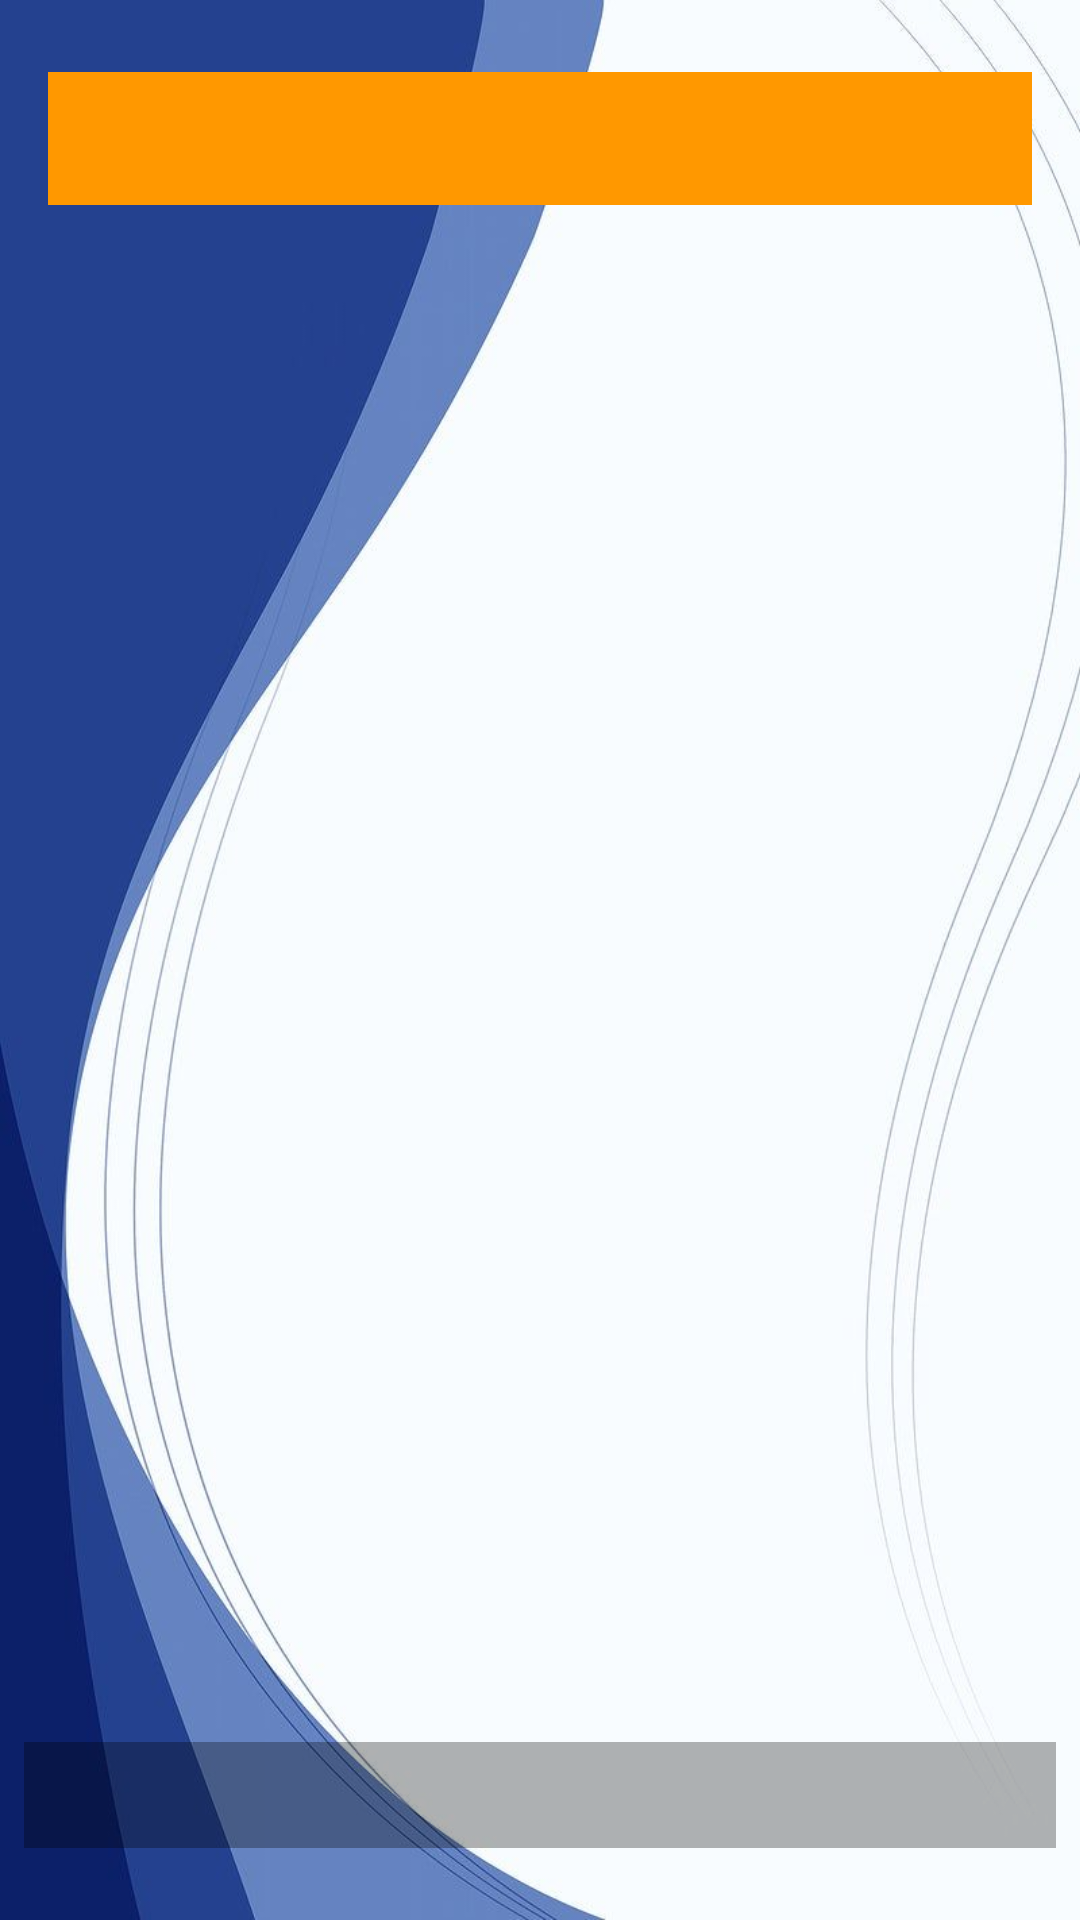

Produce the Android XML layout that renders to this screen, including the resource entries it uses.
<!-- AndroidManifest.xml: activity theme Theme.SysSales.NoActionBar -->
<!-- res/layout/activity_main.xml -->
<?xml version="1.0" encoding="utf-8"?>
<androidx.constraintlayout.widget.ConstraintLayout xmlns:android="http://schemas.android.com/apk/res/android"
    xmlns:app="http://schemas.android.com/apk/res-auto"
    xmlns:tools="http://schemas.android.com/tools"
    android:layout_width="match_parent"
    android:layout_height="match_parent"
    tools:context=".MainActivity">

    <ImageView
        android:id="@+id/imgBackground_Main"
        android:layout_width="match_parent"
        android:layout_height="match_parent"
        android:scaleType="centerCrop"
        app:layout_constraintBottom_toBottomOf="parent"
        app:layout_constraintEnd_toEndOf="parent"
        app:layout_constraintStart_toStartOf="parent"
        app:layout_constraintTop_toTopOf="parent"
        app:srcCompat="@drawable/app_background" />

    <LinearLayout
        android:id="@+id/linearLayout"
        android:layout_width="match_parent"
        android:layout_height="wrap_content"
        android:layout_marginStart="16dp"
        android:layout_marginLeft="16dp"
        android:layout_marginTop="24dp"
        android:layout_marginEnd="16dp"
        android:layout_marginRight="16dp"
        android:background="#FF9800"
        android:orientation="horizontal"
        android:padding="10dp"
        app:layout_constraintEnd_toEndOf="parent"
        app:layout_constraintStart_toStartOf="parent"
        app:layout_constraintTop_toTopOf="parent">

        <TextView
            android:id="@+id/tvCompanyName_Main"
            android:layout_width="match_parent"
            android:layout_height="wrap_content"
            android:layout_gravity="center_vertical"
            android:gravity="center_vertical|center_horizontal"
            android:textColor="@color/white"
            android:textSize="18sp"
            android:textStyle="bold" />
    </LinearLayout>

    <ScrollView
        android:id="@+id/scrollView2"
        android:layout_width="match_parent"
        android:layout_height="0dp"
        android:layout_marginStart="16dp"
        android:layout_marginLeft="16dp"
        android:layout_marginTop="16dp"
        android:layout_marginEnd="16dp"
        android:layout_marginRight="16dp"
        android:layout_marginBottom="16dp"
        android:layout_weight="1"
        app:layout_constraintBottom_toTopOf="@+id/linearLayout4"
        app:layout_constraintEnd_toEndOf="parent"
        app:layout_constraintStart_toStartOf="parent"
        app:layout_constraintTop_toBottomOf="@+id/linearLayout">

        <TableLayout
            android:layout_width="match_parent"
            android:layout_height="wrap_content">

            <TableRow
                android:layout_width="match_parent"
                android:layout_height="match_parent">

                <Button
                    android:id="@+id/btnNewSale_Main"
                    android:layout_width="0dp"
                    android:layout_height="match_parent"
                    android:layout_gravity="center_vertical"
                    android:layout_margin="5dp"
                    android:layout_weight="1"
                    android:drawableTop="@drawable/new_sale"
                    android:lines="2"
                    android:padding="15dp"
                    android:text="@string/new_sale"
                    android:visibility="gone" />

                <Button
                    android:id="@+id/btnSalesBySeller_Main"
                    android:layout_width="0dp"
                    android:layout_height="match_parent"
                    android:layout_gravity="center_vertical"
                    android:layout_margin="5dp"
                    android:layout_weight="1"
                    android:drawableTop="@drawable/sales_by_vendor"
                    android:lines="2"
                    android:padding="15dp"
                    android:text="@string/sales_by_seller"
                    android:visibility="gone" />
            </TableRow>

            <TableRow
                android:layout_width="match_parent"
                android:layout_height="match_parent">

                <Button
                    android:id="@+id/btnAccountsReceivable_Main"
                    android:layout_width="0dp"
                    android:layout_height="match_parent"
                    android:layout_gravity="center_vertical"
                    android:layout_margin="5dp"
                    android:layout_weight="1"
                    android:drawableTop="@drawable/bussiness"
                    android:lines="2"
                    android:padding="15dp"
                    android:text="@string/accounts_receivable"
                    android:visibility="gone" />

                <Button
                    android:id="@+id/btnCollectionSheet_Main"
                    android:layout_width="0dp"
                    android:layout_height="match_parent"
                    android:layout_gravity="center_vertical"
                    android:layout_margin="5dp"
                    android:layout_weight="1"
                    android:drawableTop="@drawable/report"
                    android:lines="2"
                    android:padding="15dp"
                    android:text="@string/payroll_collections"
                    android:visibility="gone" />
            </TableRow>

            <TableRow
                android:layout_width="match_parent"
                android:layout_height="match_parent">

                <Button
                    android:id="@+id/btnCustomers_Main"
                    android:layout_width="0dp"
                    android:layout_height="match_parent"
                    android:layout_gravity="center_vertical"
                    android:layout_margin="5dp"
                    android:layout_weight="1"
                    android:drawableTop="@drawable/customer"
                    android:lines="2"
                    android:padding="15dp"
                    android:text="@string/customers"
                    android:visibility="gone" />

                <Button
                    android:id="@+id/btnProducts_Main"
                    android:layout_width="0dp"
                    android:layout_height="match_parent"
                    android:layout_gravity="center_vertical"
                    android:layout_margin="5dp"
                    android:layout_weight="1"
                    android:drawableTop="@drawable/product"
                    android:lines="2"
                    android:padding="15dp"
                    android:text="@string/products"
                    android:visibility="gone" />
            </TableRow>

        </TableLayout>
    </ScrollView>

    <LinearLayout
        android:id="@+id/linearLayout4"
        android:layout_width="0dp"
        android:layout_height="wrap_content"
        android:layout_marginStart="8dp"
        android:layout_marginLeft="8dp"
        android:layout_marginEnd="8dp"
        android:layout_marginRight="8dp"
        android:layout_marginBottom="24dp"
        android:background="#4D000000"
        android:orientation="vertical"
        android:paddingLeft="10dp"
        android:paddingRight="10dp"
        app:layout_constraintBottom_toBottomOf="parent"
        app:layout_constraintEnd_toEndOf="parent"
        app:layout_constraintStart_toStartOf="parent">

        <TextView
            android:id="@+id/tvUsername_Main"
            android:layout_width="wrap_content"
            android:layout_height="wrap_content"
            android:layout_gravity="center_horizontal"
            android:gravity="center|center_horizontal|center_vertical"
            android:singleLine="true"
            android:textColor="@android:color/white"
            android:textStyle="italic" />

        <TextView
            android:id="@+id/tvOutlet_Main"
            android:layout_width="wrap_content"
            android:layout_height="wrap_content"
            android:layout_gravity="center_horizontal"
            android:gravity="center|center_horizontal|center_vertical"
            android:singleLine="true"
            android:textColor="@android:color/white"
            android:textSize="12sp"
            android:textStyle="italic" />
    </LinearLayout>

</androidx.constraintlayout.widget.ConstraintLayout>
<!-- resources referenced by this layout -->
<resources>
  <color name="white">#FFFFFFFF</color>
  <!-- drawable app_background: jpg bitmap (drawable, 42966 bytes) -->
  <!-- drawable bussiness: png bitmap (drawable, 978 bytes) -->
  <!-- drawable customer: png bitmap (drawable, 521 bytes) -->
  <!-- drawable new_sale: png bitmap (drawable, 615 bytes) -->
  <!-- drawable report: png bitmap (drawable, 499 bytes) -->
  <!-- drawable sales_by_vendor: png bitmap (drawable, 2008 bytes) -->
  <string name="accounts_receivable">Cuentas por cobrar</string>
  <string name="customers">Clientes</string>
  <string name="new_sale">Nueva venta</string>
  <string name="payroll_collections">Planilla de cobranzas</string>
  <string name="products">Productos</string>
  <string name="sales_by_seller">Ventas por vendedor</string>
  <style name="Theme.SysSales.NoActionBar">
          <item name="windowActionBar">false</item>
          <item name="windowNoTitle">true</item>
      </style>
</resources>
